Dataset: Dataset_train_uniform_final (GitHub, LeNPThuyVy/Campus-Integrity-Monitor). Classes: non-uniform, uniform.

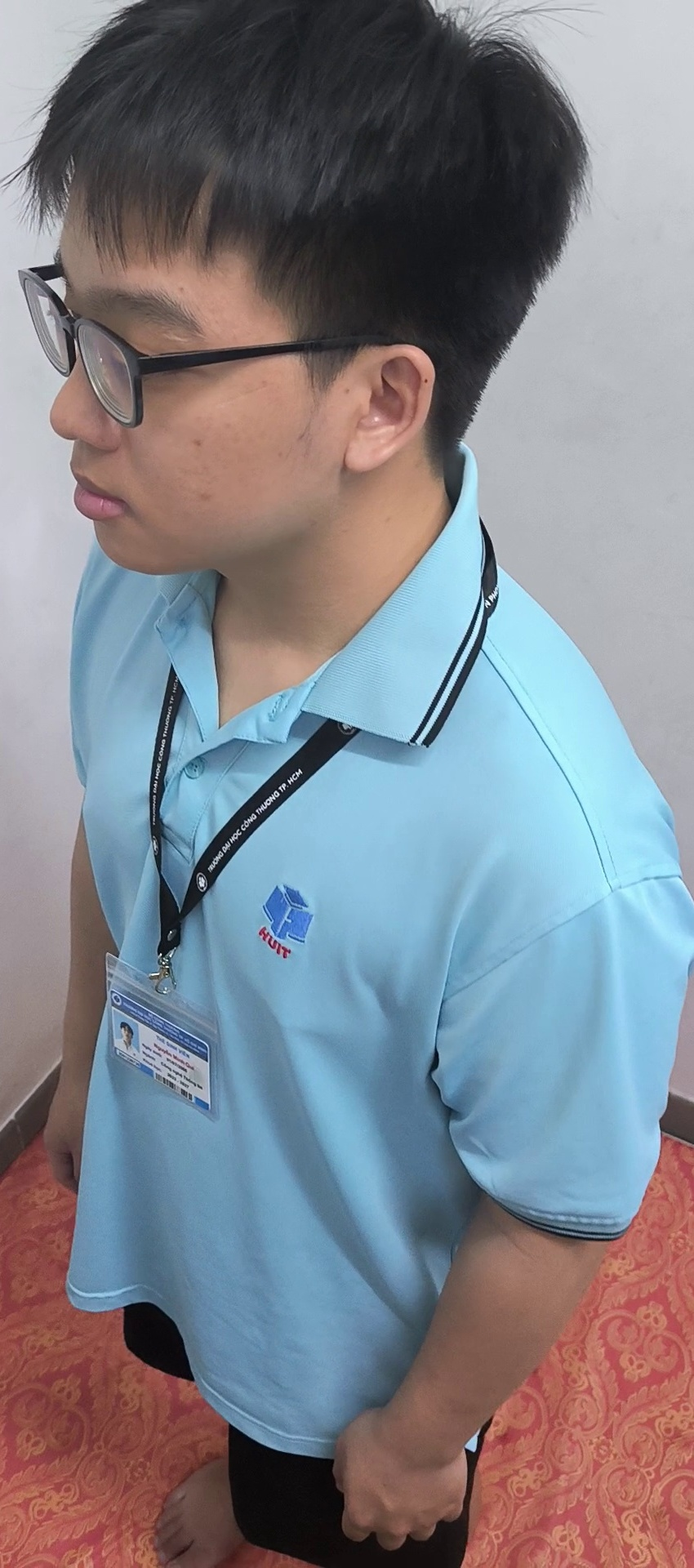
Label: uniform

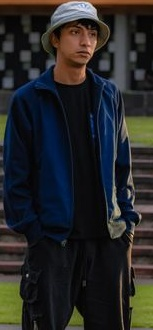
Label: non-uniform

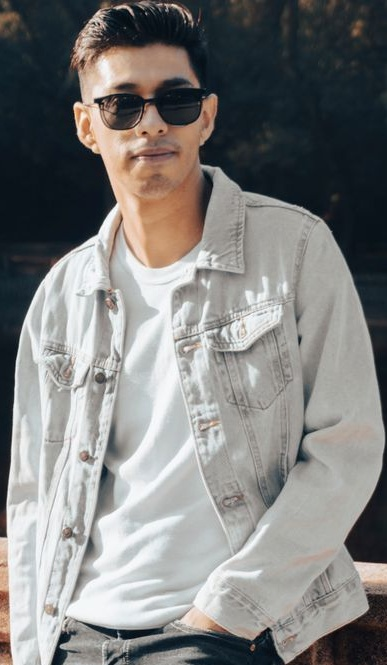
Label: non-uniform

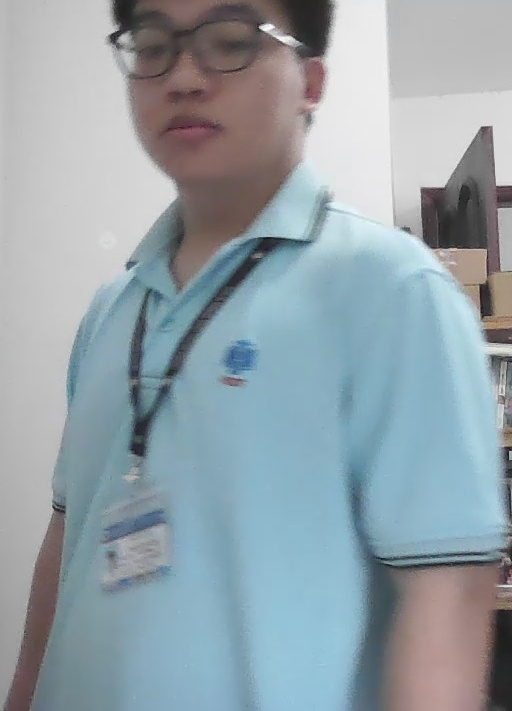
Label: uniform

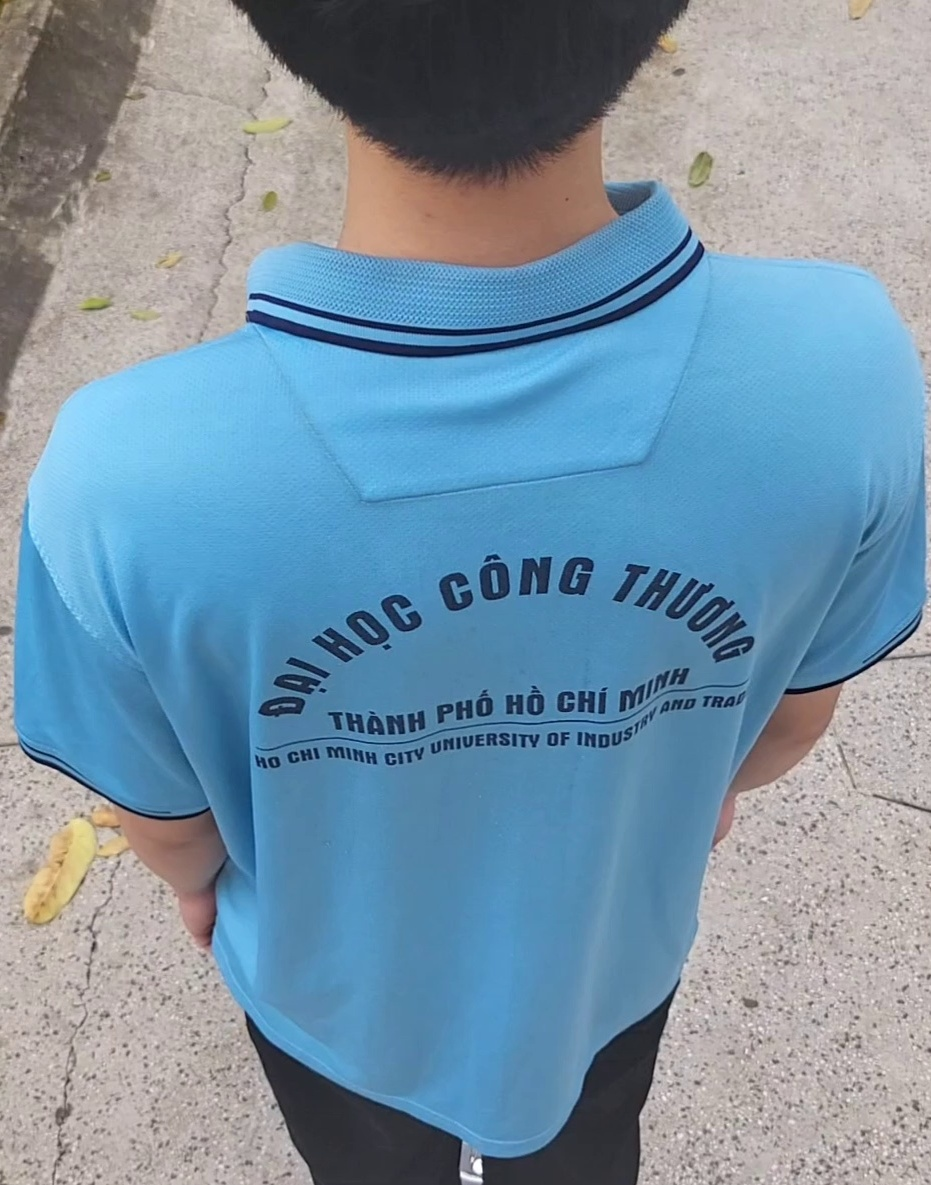
Label: uniform

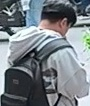
Label: non-uniform
